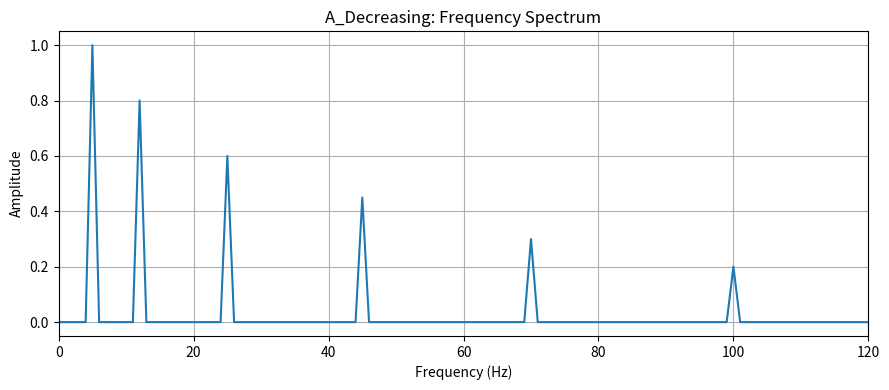
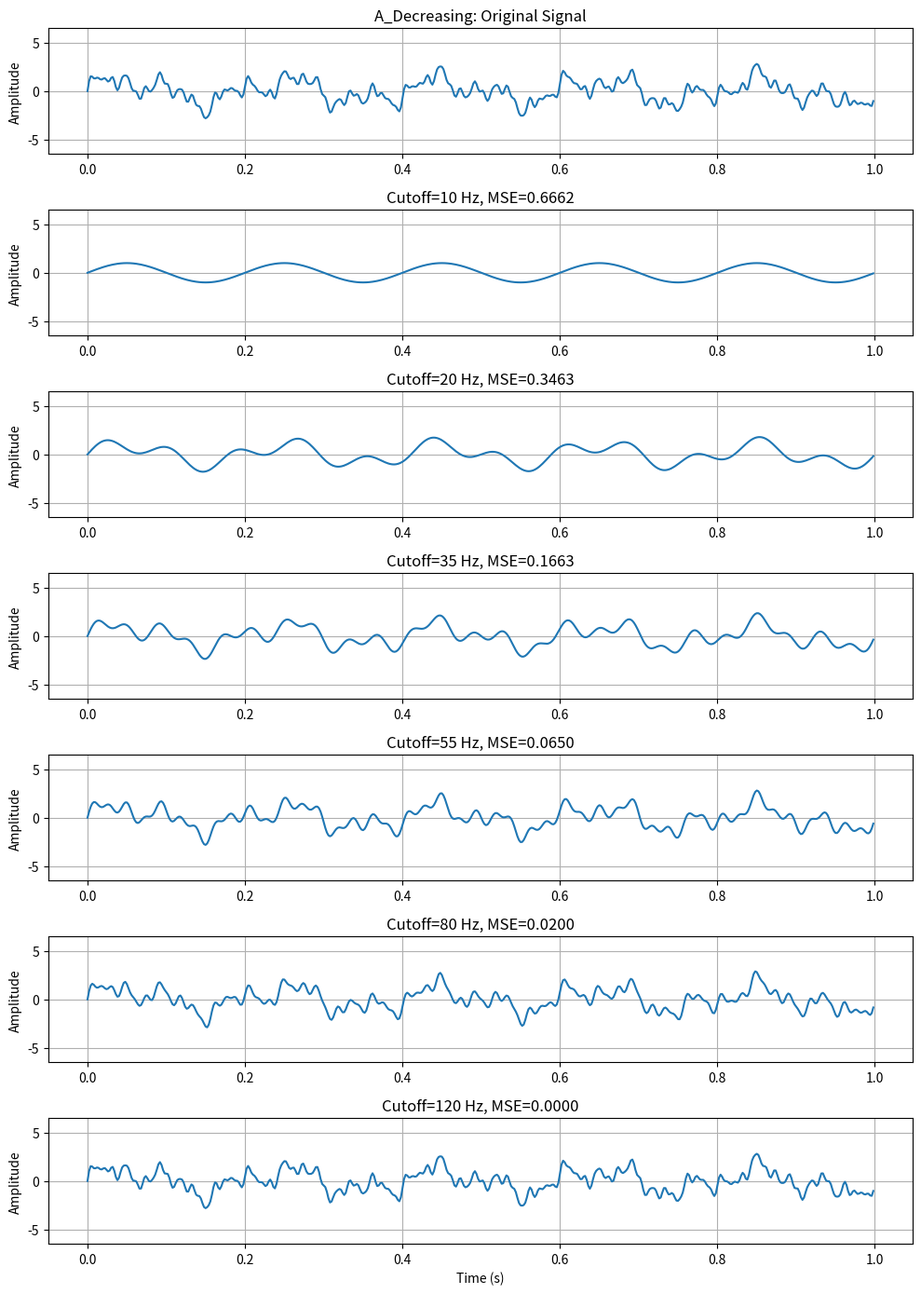
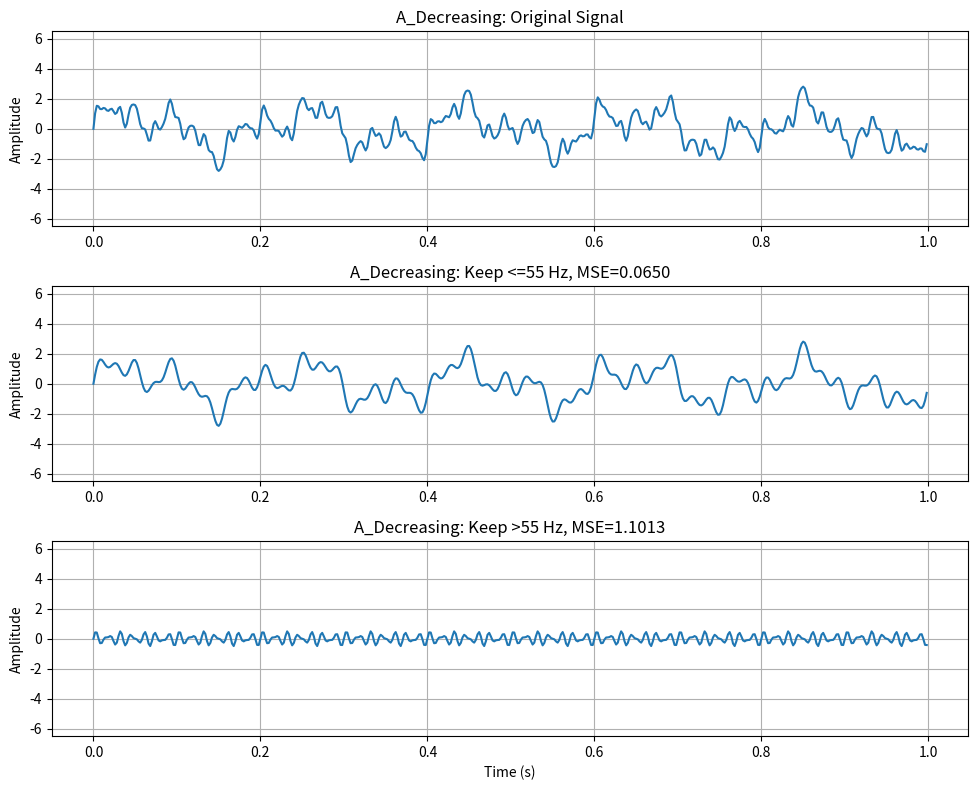
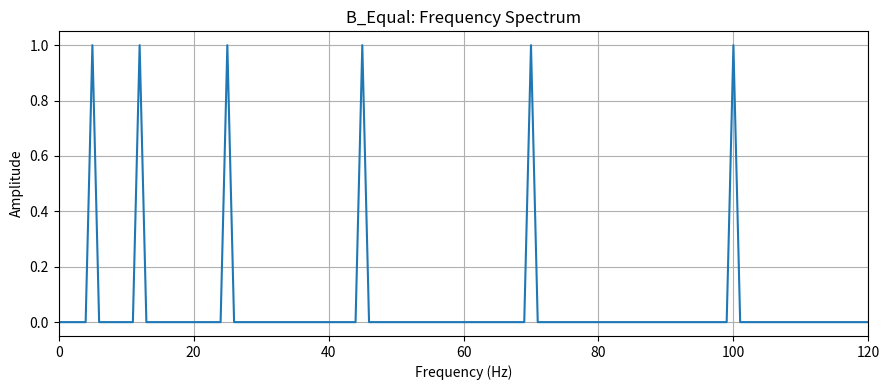
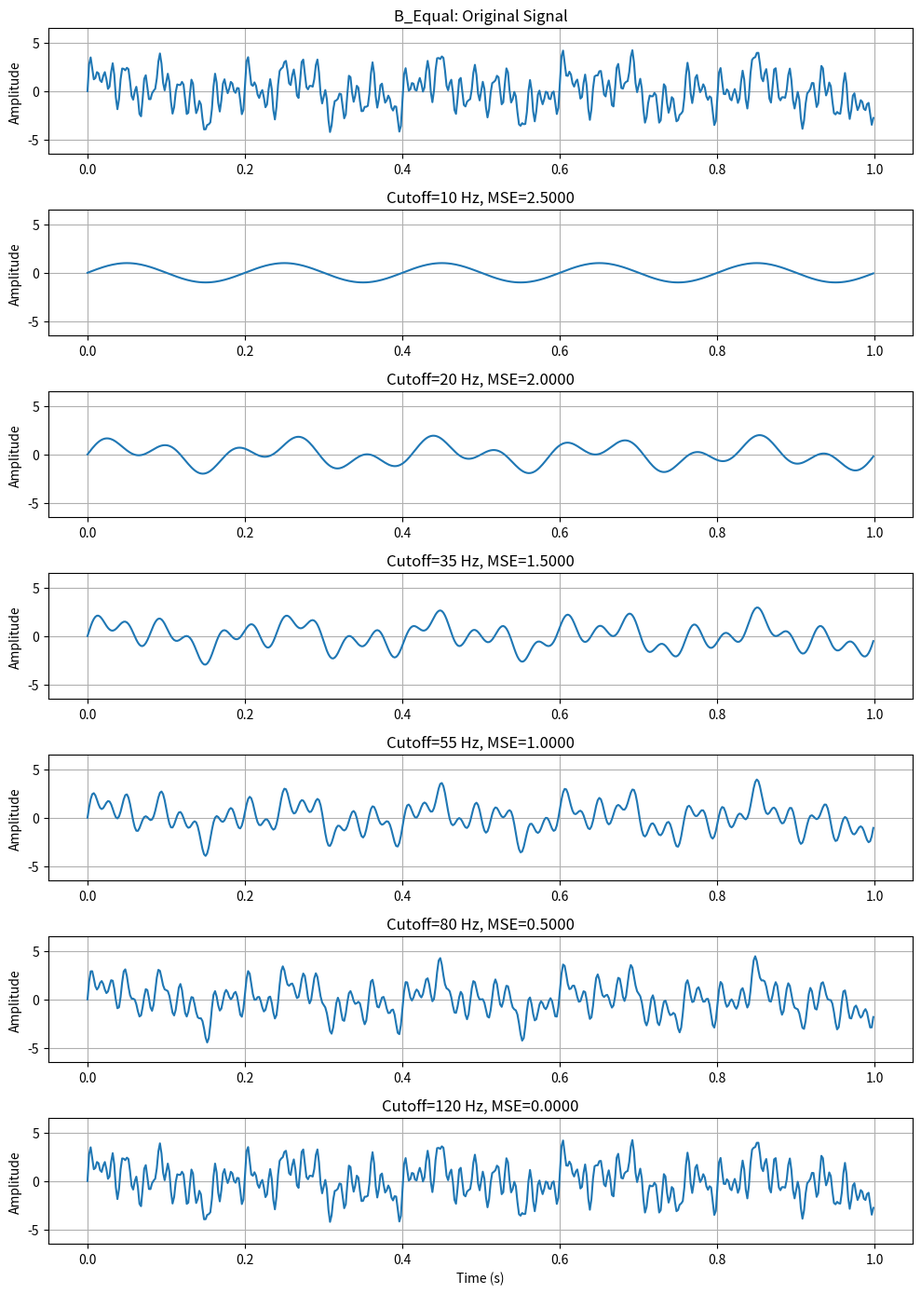
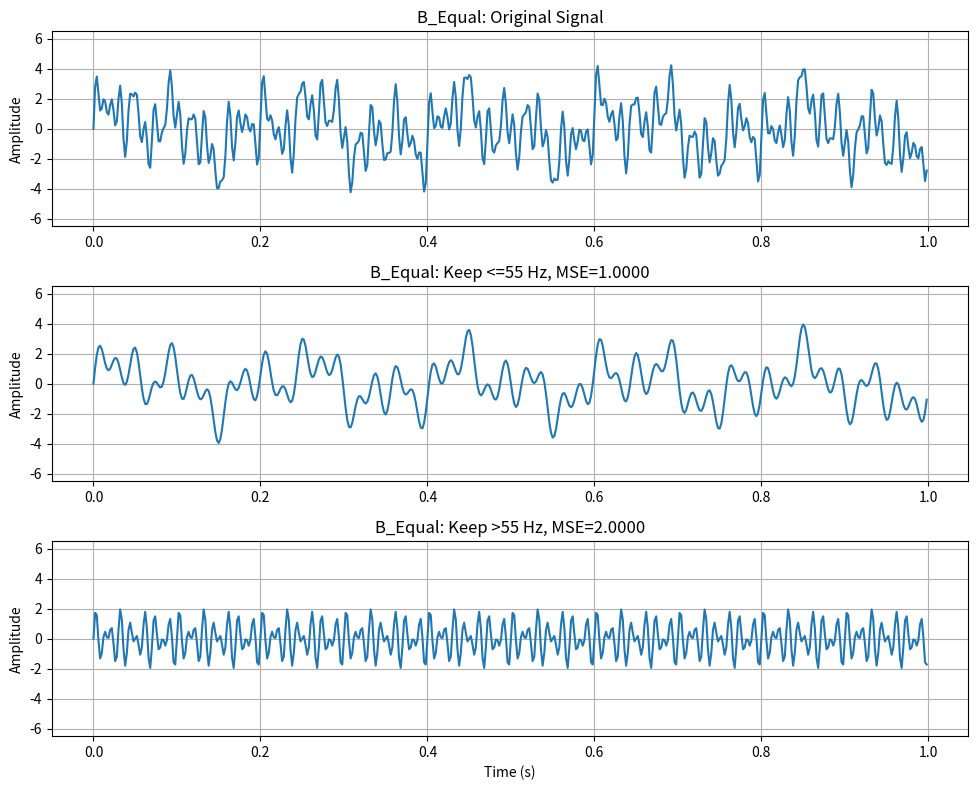
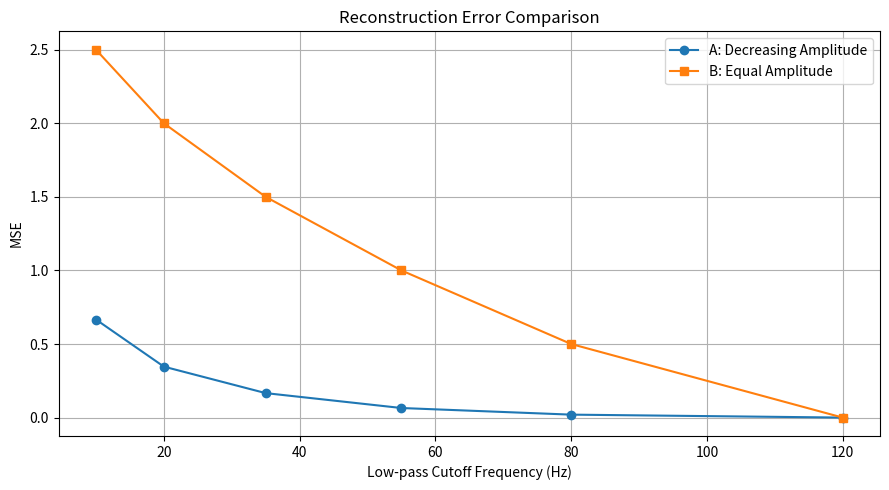

These figures' Python source, in order:

import os
import numpy as np
import matplotlib.pyplot as plt

# 1. 基本参数
fs = 500
T = 1
t = np.arange(0, T, 1 / fs)
N = len(t)

frequencies = [5, 12, 25, 45, 70, 100]
cutoffs = [10, 20, 35, 55, 80, 120]

# 两组实验的幅值
amplitudes_A = [1.0, 0.8, 0.6, 0.45, 0.3, 0.2]
amplitudes_B = [1.0, 1.0, 1.0, 1.0, 1.0, 1.0]

os.makedirs("results_comparison", exist_ok=True)


# 2. 生成信号
def make_signal(amplitudes):
    signal = np.zeros_like(t)

    for f, a in zip(frequencies, amplitudes):
        signal += a * np.sin(2 * np.pi * f * t)

    return signal


# 3. FFT截断与重建
def reconstruct(fft_data, freq, cutoff, mode):
    fft_cut = fft_data.copy()

    if mode == "low":
        # 只保留低于等于截止频率的分量
        fft_cut[np.abs(freq) > cutoff] = 0

    elif mode == "high":
        # 只保留高于截止频率的分量
        fft_cut[np.abs(freq) <= cutoff] = 0

    return np.fft.ifft(fft_cut).real


# 4. 单组实验
def run_experiment(name, amplitudes):
    signal = make_signal(amplitudes)

    fft_data = np.fft.fft(signal)
    freq = np.fft.fftfreq(N, d=1 / fs)

    # 单边幅值谱
    positive = freq >= 0
    spectrum = 2 * np.abs(fft_data[positive]) / N
    spectrum[0] /= 2

    # 频谱图
    plt.figure(figsize=(9, 4))
    plt.plot(freq[positive], spectrum)
    plt.xlim(0, 120)
    plt.xlabel("Frequency (Hz)")
    plt.ylabel("Amplitude")
    plt.title(f"{name}: Frequency Spectrum")
    plt.grid()
    plt.tight_layout()
    plt.savefig(f"results_comparison/{name}_spectrum.png")
    plt.close()

    # 不同截止频率下的低通重建
    reconstructions = []
    errors = []

    for cutoff in cutoffs:
        rec = reconstruct(fft_data, freq, cutoff, "low")
        mse = np.mean((signal - rec) ** 2)

        reconstructions.append(rec)
        errors.append(mse)

        print(f"{name}: cutoff={cutoff} Hz, MSE={mse:.6f}")

    # 重建波形图
    fig, axes = plt.subplots(7, 1, figsize=(10, 14))

    axes[0].plot(t, signal)
    axes[0].set_title(f"{name}: Original Signal")

    for i, cutoff in enumerate(cutoffs):
        axes[i + 1].plot(t, reconstructions[i])
        axes[i + 1].set_title(
            f"Cutoff={cutoff} Hz, MSE={errors[i]:.4f}"
        )

    for ax in axes:
        ax.set_ylabel("Amplitude")
        ax.set_ylim(-6.5, 6.5)
        ax.grid()

    axes[-1].set_xlabel("Time (s)")
    plt.tight_layout()
    plt.savefig(f"results_comparison/{name}_reconstruction.png")
    plt.close()

    # 低频与高频对照：55 Hz
    low = reconstruct(fft_data, freq, 55, "low")
    high = reconstruct(fft_data, freq, 55, "high")

    low_mse = np.mean((signal - low) ** 2)
    high_mse = np.mean((signal - high) ** 2)

    fig, axes = plt.subplots(3, 1, figsize=(10, 8))

    for ax, data, title in zip(
        axes,
        [signal, low, high],
        [
            "Original Signal",
            f"Keep <=55 Hz, MSE={low_mse:.4f}",
            f"Keep >55 Hz, MSE={high_mse:.4f}"
        ]
    ):
        ax.plot(t, data)
        ax.set_title(f"{name}: {title}")
        ax.set_ylabel("Amplitude")
        ax.set_ylim(-6.5, 6.5)
        ax.grid()

    axes[-1].set_xlabel("Time (s)")
    plt.tight_layout()
    plt.savefig(f"results_comparison/{name}_low_high.png")
    plt.close()

    return errors, low_mse, high_mse


# 5. 运行两组实验
errors_A, low_A, high_A = run_experiment(
    "A_Decreasing", amplitudes_A
)

errors_B, low_B, high_B = run_experiment(
    "B_Equal", amplitudes_B
)


# 6. 两组MSE曲线放在一起比较
plt.figure(figsize=(9, 5))

plt.plot(cutoffs, errors_A, "o-", label="A: Decreasing Amplitude")
plt.plot(cutoffs, errors_B, "s-", label="B: Equal Amplitude")

plt.xlabel("Low-pass Cutoff Frequency (Hz)")
plt.ylabel("MSE")
plt.title("Reconstruction Error Comparison")
plt.legend()
plt.grid()
plt.tight_layout()

plt.savefig("results_comparison/MSE_comparison.png")
plt.close()


# 7. 输出对比结果
print("\n========== Comparison ==========")
print("Cutoff | Decreasing MSE | Equal MSE")

for cutoff, ea, eb in zip(cutoffs, errors_A, errors_B):
    print(f"{cutoff:>6} | {ea:.6f}       | {eb:.6f}")

print("\n55 Hz low/high comparison:")
print(f"Group A: low MSE={low_A:.4f}, high MSE={high_A:.4f}")
print(f"Group B: low MSE={low_B:.4f}, high MSE={high_B:.4f}")

print("\nT3 comparison completed!")
